Dataset: uci_dataset_2014_with_RGB_pics (GitHub, daidianlizi/Leaf_Recognition). Classes: Quercus suber, Tilia tomentosa, Acer palmaturu, Celtis sp, Corylus avellana, Castanea sativa, Populus alba, Salix atrocinerea, Primula vulgaris, Erodium sp, Bougainvillea sp, Arisarum vulgare, Euonymus japonicus, Ilex perado ssp azorica, Magnolia soulangeana, Buxus sempervirens, Populus nigra, Urtica dioica, Podocarpus sp, Acca sellowiana, Hydrangea sp, Pseudosasa japonica, Magnolia grandiflora, Geranium sp, Alnus sp, Quercus robur, Crataegus monogyna, Ilex aquifolium, Nerium oleander, Betula pubescens.

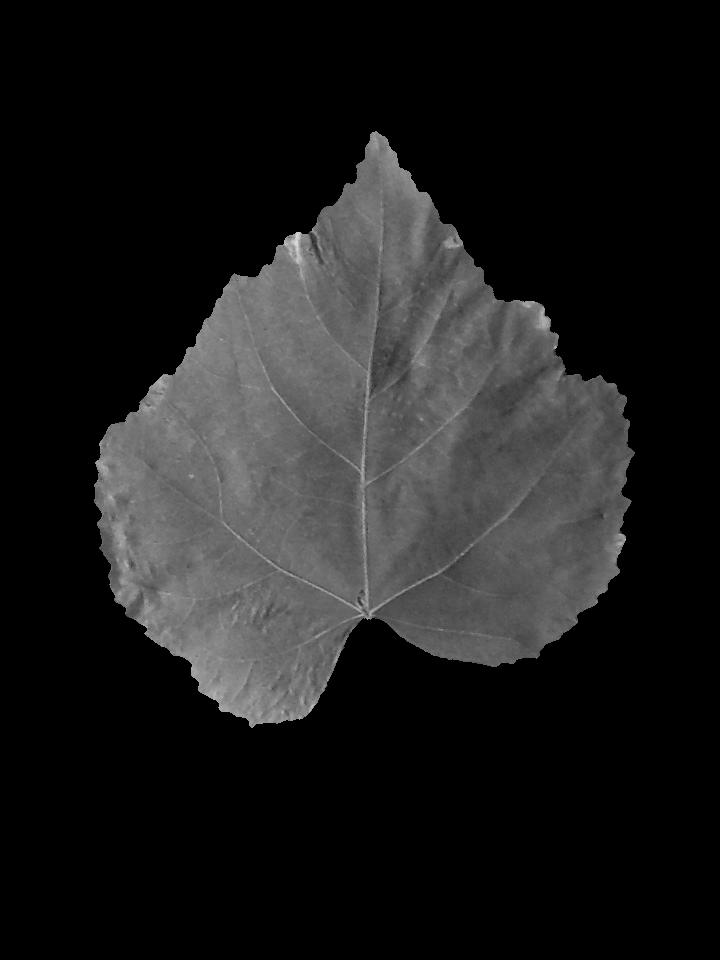
Label: Tilia tomentosa

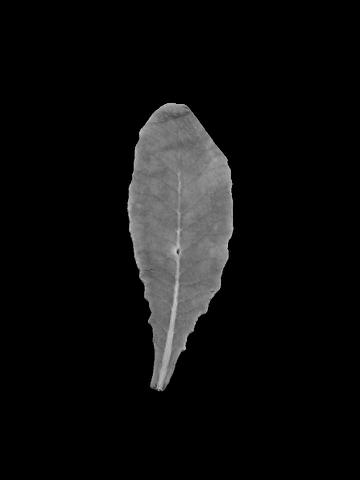
Label: Primula vulgaris

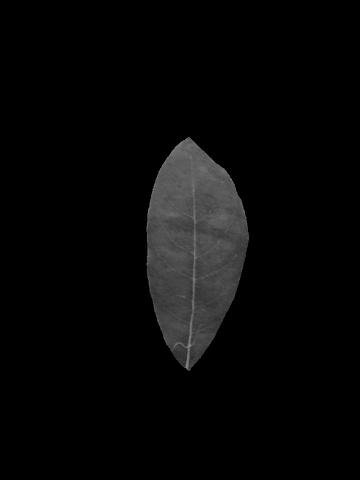
Label: Salix atrocinerea

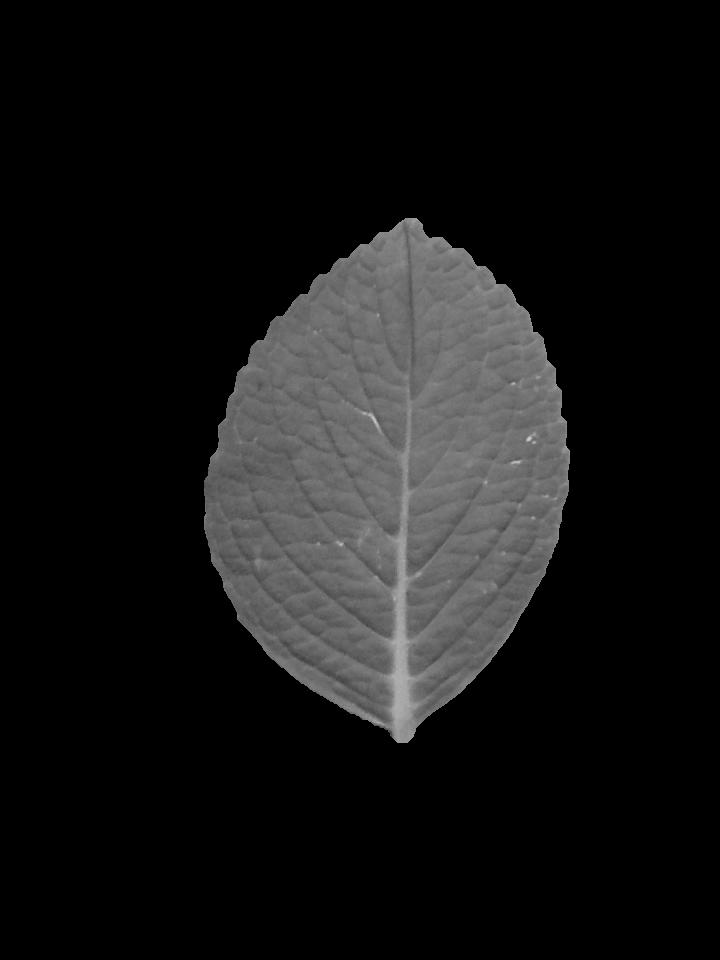
Label: Hydrangea sp

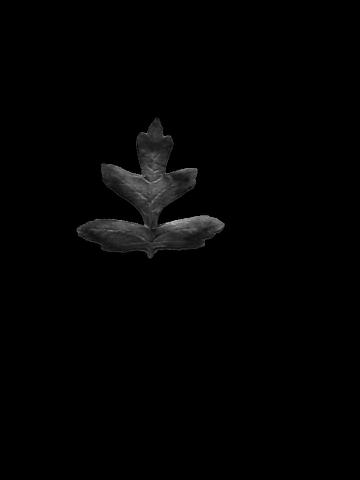
Label: Crataegus monogyna

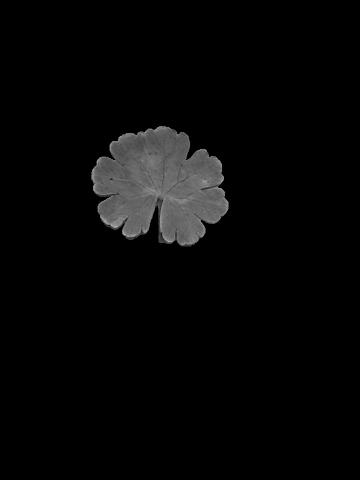
Label: Erodium sp
